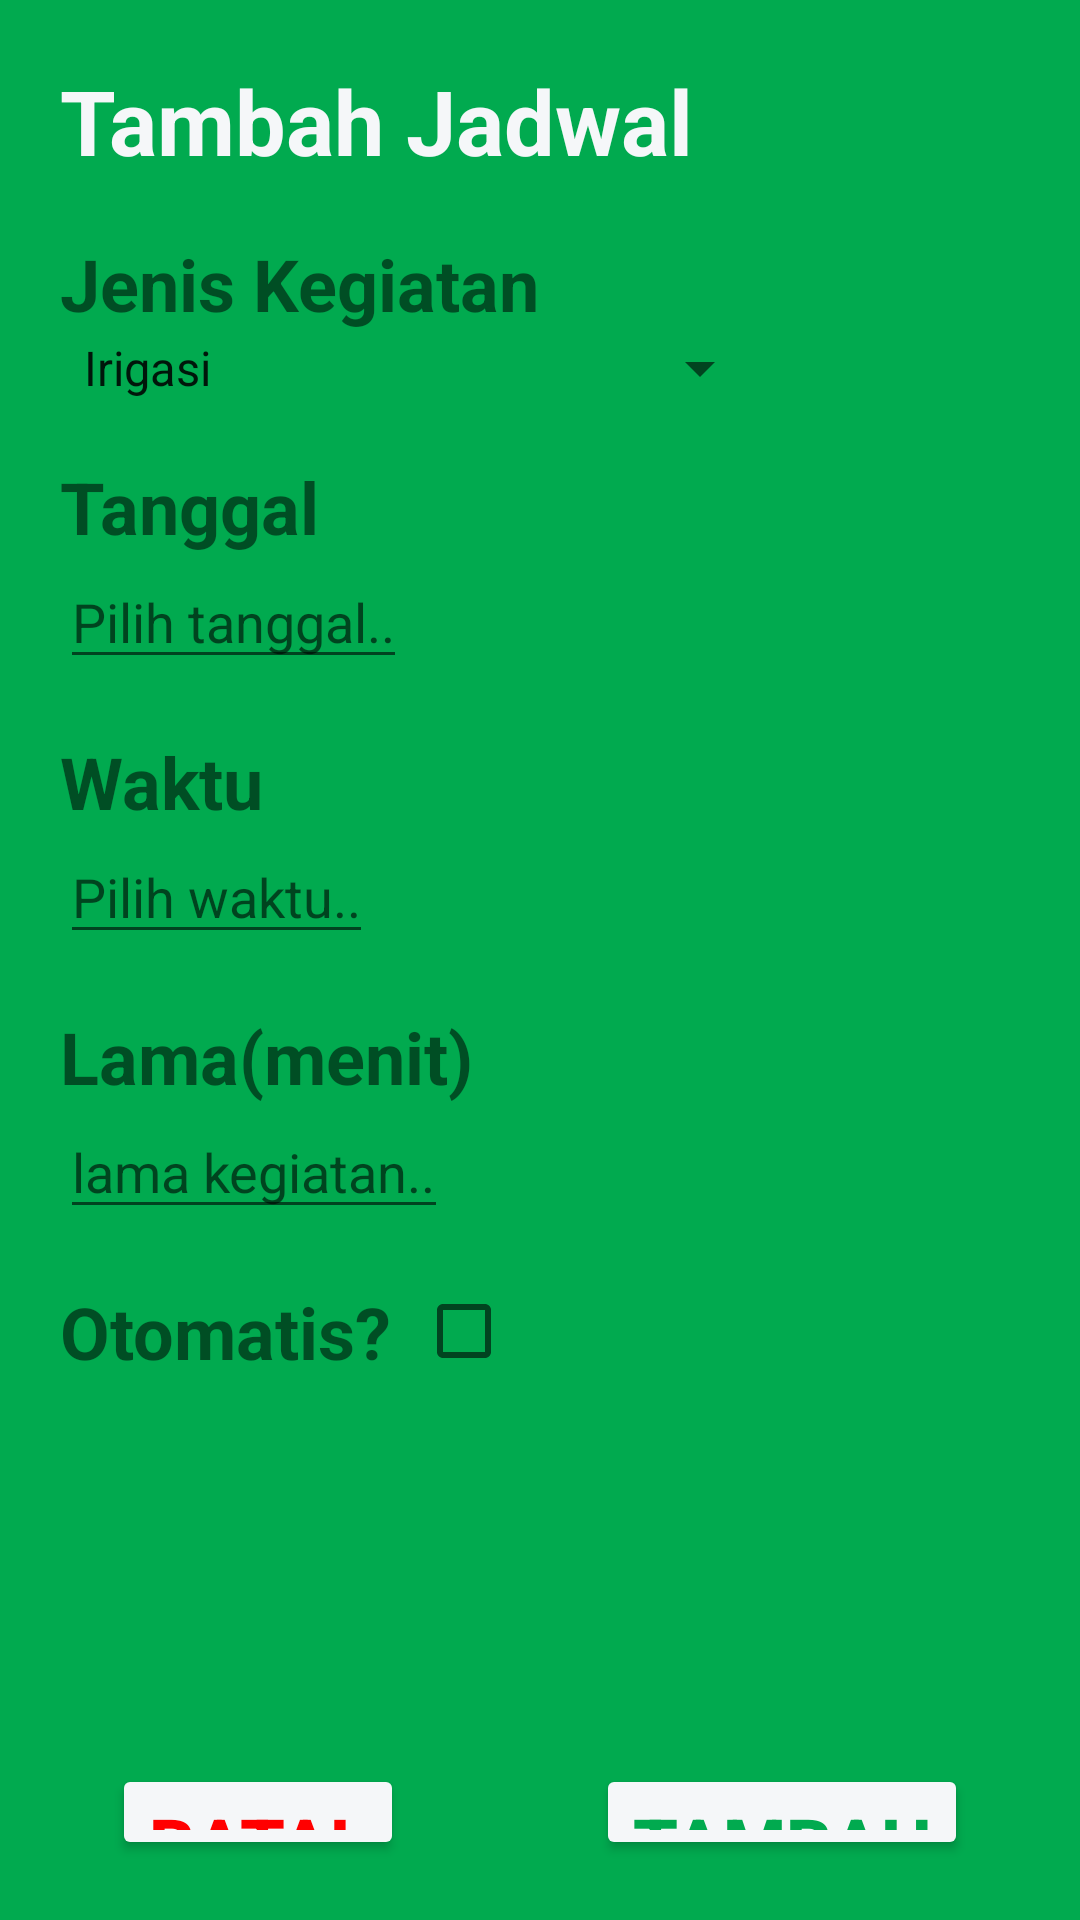

This screen was rendered from an Android layout file. Write that file and the resources it references.
<!-- AndroidManifest.xml: application theme AppTheme -->
<!-- res/layout/fragment_tambah_jadwal.xml -->
<?xml version="1.0" encoding="utf-8"?>
<RelativeLayout xmlns:android="http://schemas.android.com/apk/res/android"
    xmlns:tools="http://schemas.android.com/tools"
    android:layout_width="match_parent"
    android:layout_height="match_parent"
    android:padding="20dp"
    android:background="@color/Primariy"
    tools:context=".fragments.TambahJadwalFragment">


    <TextView
        android:id="@+id/judul"
        android:layout_width="wrap_content"
        android:layout_height="wrap_content"
        android:text="Tambah Jadwal"
        android:textSize="30dp"
        android:textStyle="bold"
        android:textColor="@color/Light"
        />

    <TextView
        android:id="@+id/tvJK"
        android:layout_width="wrap_content"
        android:layout_height="wrap_content"
        android:layout_marginTop="18sp"
        android:text="Jenis Kegiatan"
        android:textSize="24sp"
        android:textStyle="bold"
        android:layout_below="@id/judul"/>

    <Spinner
        android:id="@+id/spJK"
        android:layout_width="wrap_content"
        android:layout_height="wrap_content"
        android:layout_below="@id/tvJK"
        android:entries="@array/daftar_kegiatan"/>

    <TextView
        android:id="@+id/tvtgl"
        android:layout_width="wrap_content"
        android:layout_height="wrap_content"
        android:layout_marginTop="18sp"
        android:text="Tanggal"
        android:textSize="24sp"
        android:textStyle="bold"
        android:layout_below="@id/spJK"/>

    <EditText
        android:id="@+id/etTW"
        android:layout_width="wrap_content"
        android:layout_height="wrap_content"
        android:hint="Pilih tanggal.."
        android:clickable="true"
        android:editable="false"
        android:layout_below="@id/tvtgl" />

    <TextView
        android:id="@+id/tvWaktu"
        android:layout_width="wrap_content"
        android:layout_height="wrap_content"
        android:layout_marginTop="18sp"
        android:text="Waktu"
        android:textSize="24sp"
        android:textStyle="bold"
        android:layout_below="@id/etTW"/>

    <EditText
        android:id="@+id/etWaktu"
        android:layout_width="wrap_content"
        android:layout_height="wrap_content"
        android:hint="Pilih waktu.."
        android:clickable="true"
        android:editable="false"
        android:layout_below="@id/tvWaktu" />

    <TextView
        android:id="@+id/tvLama"
        android:layout_width="wrap_content"
        android:layout_height="wrap_content"
        android:layout_marginTop="18sp"
        android:text="Lama(menit)"
        android:textSize="24sp"
        android:textStyle="bold"
        android:layout_below="@id/etWaktu"/>

    <EditText
        android:id="@+id/etLama"
        android:layout_width="wrap_content"
        android:layout_height="wrap_content"
        android:inputType="number"
        android:hint="lama kegiatan.."
        android:layout_below="@id/tvLama" />

    <TextView
        android:id="@+id/tvisAuto"
        android:layout_width="wrap_content"
        android:layout_height="wrap_content"
        android:layout_marginTop="18sp"
        android:text="Otomatis?"
        android:textSize="24sp"
        android:textStyle="bold"
        android:layout_below="@id/etLama"/>



    <CheckBox
        android:layout_width="wrap_content"
        android:layout_height="wrap_content"
        android:layout_marginLeft="8dp"
        android:layout_alignTop="@+id/tvisAuto"
        android:layout_toEndOf="@id/tvisAuto"
        android:layout_toRightOf="@id/tvisAuto" />

    <LinearLayout
        android:layout_below="@id/tvisAuto"
        android:layout_marginTop="128dp"
        android:layout_centerHorizontal="true"
        android:layout_width="wrap_content"
        android:layout_height="wrap_content">

        <Button
            android:id="@+id/btnBatal"
            android:layout_width="wrap_content"
            android:layout_height="wrap_content"
            android:text="Batal"
            android:textSize="24sp"
            android:textColor="#FF0000"
            android:textStyle="bold"
            android:backgroundTint="@color/Light" />

        <Button
            android:id="@+id/btnTambah"
            android:layout_width="wrap_content"
            android:layout_height="wrap_content"
            android:text="Tambah"
            android:textSize="24sp"
            android:textColor="@color/Primariy"
            android:textStyle="bold"
            android:layout_marginLeft="64dp"
            android:layout_alignTop="@id/btnBatal"
            android:layout_toEndOf="@id/btnBatal"
            android:backgroundTint="@color/Light"
            android:layout_toRightOf="@id/btnBatal"
            />
    </LinearLayout>









</RelativeLayout>
<!-- resources referenced by this layout -->
<resources>
  <string-array name="daftar_kegiatan">
  
          <item>Irigasi</item>
          <item>Watering</item>
          <item>Sprinkle</item>
          <item>Pemupukan</item>
          <item>Penyemprotan Pestisida</item>
  
      </string-array>
  <color name="Light">#F5F7F9</color>
  <color name="Primariy">#01AA4F</color>
  <style name="AppTheme" parent="Theme.AppCompat.Light.NoActionBar">
          
          <item name="colorPrimary">@color/colorPrimary</item>
          <item name="colorPrimaryDark">@color/colorPrimaryDark</item>
          <item name="colorAccent">@color/colorAccent</item>
      </style>
  <color name="colorPrimary">#6200EE</color>
  <color name="colorPrimaryDark">#3700B3</color>
  <color name="colorAccent">#03DAC5</color>
</resources>
